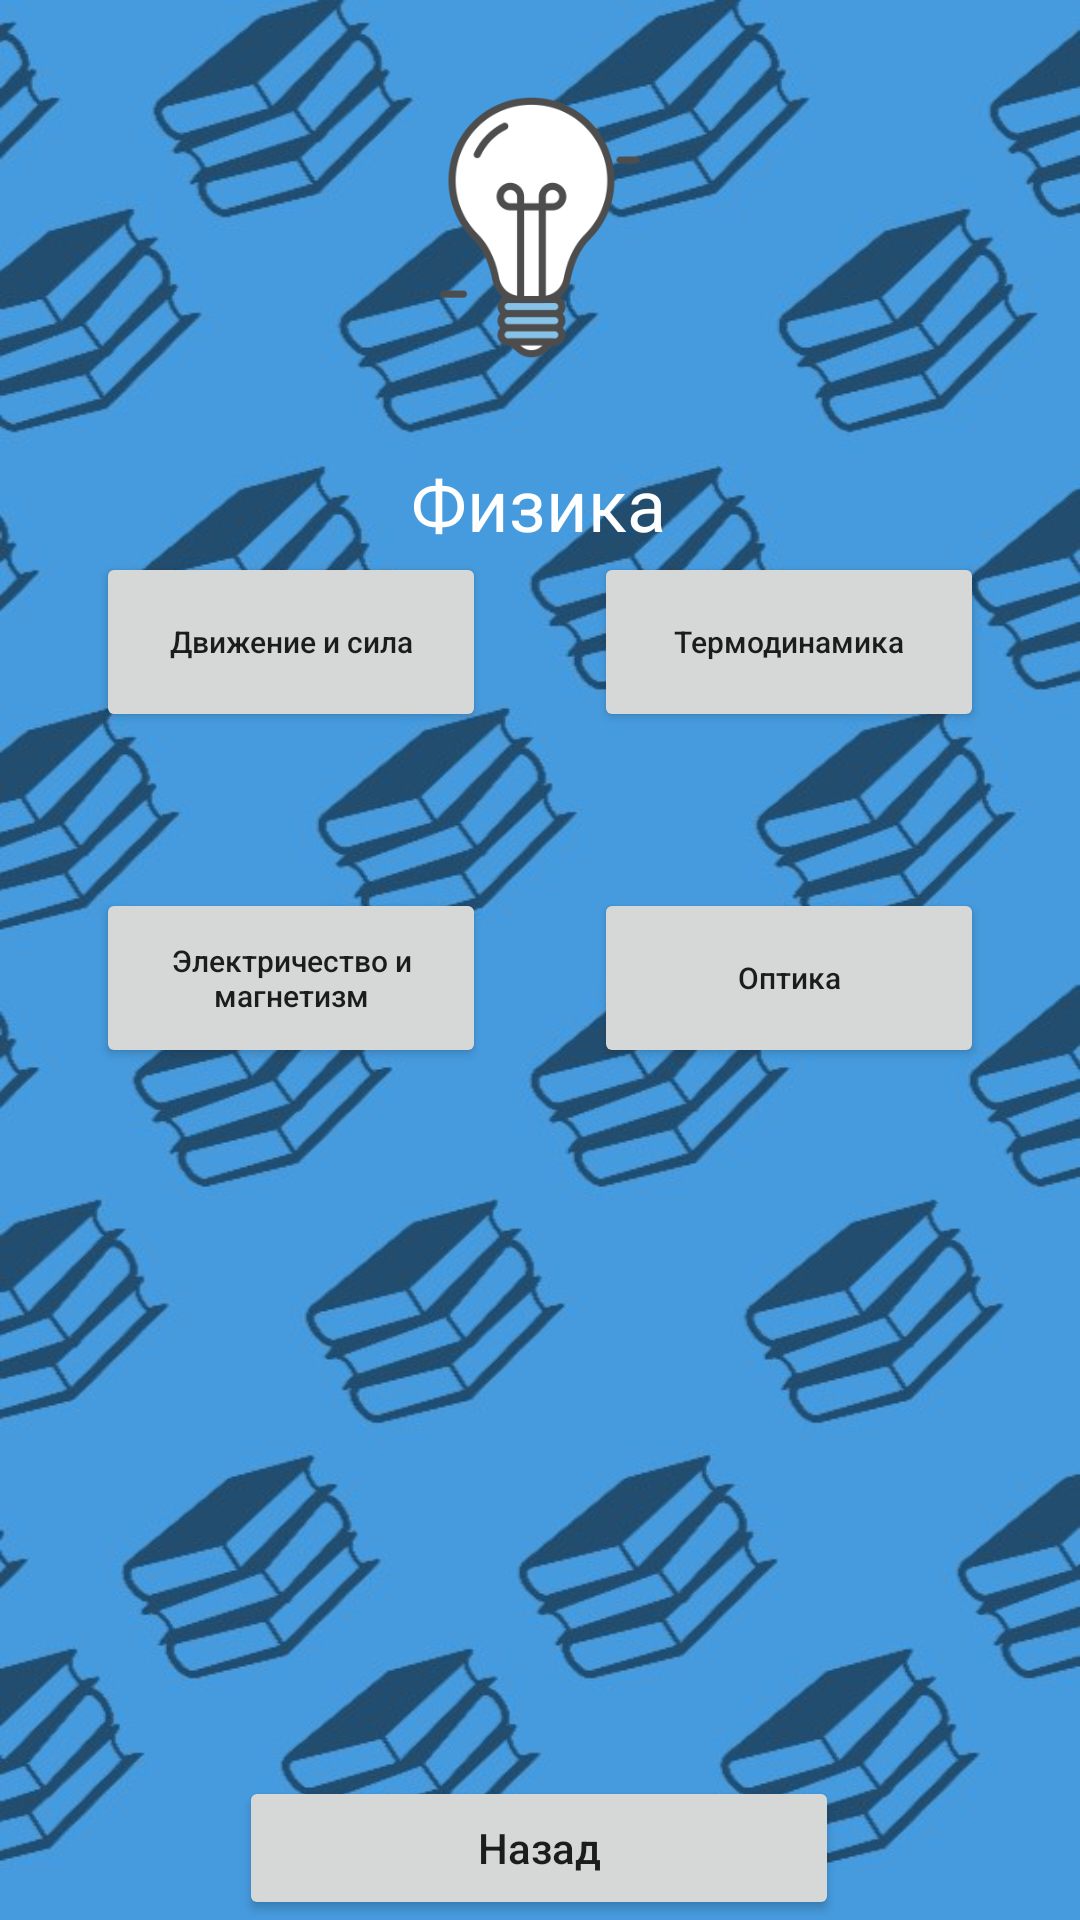

This screen was rendered from an Android layout file. Write that file and the resources it references.
<!-- AndroidManifest.xml: application theme Theme.SubLRN -->
<!-- res/layout/activity_phys.xml -->
<?xml version="1.0" encoding="utf-8"?>
<androidx.constraintlayout.widget.ConstraintLayout xmlns:android="http://schemas.android.com/apk/res/android"
    xmlns:app="http://schemas.android.com/apk/res-auto"
    xmlns:tools="http://schemas.android.com/tools"
    android:layout_width="match_parent"
    android:layout_height="match_parent"
    android:background="@drawable/bgcut"
    tools:context=".Phys">

    <TextView
        android:id="@+id/textphys"
        android:layout_width="wrap_content"
        android:layout_height="wrap_content"
        android:text="Физика"
        android:textColor="#FFFFFF"
        android:textSize="24sp"
        app:layout_constraintBottom_toTopOf="@+id/phys1"
        app:layout_constraintEnd_toEndOf="parent"
        app:layout_constraintHorizontal_bias="0.498"
        app:layout_constraintStart_toStartOf="parent" />

    <ImageView
        android:id="@+id/imageView"
        android:layout_width="0dp"
        android:layout_height="0dp"

        app:layout_constraintBottom_toTopOf="@+id/textphys"
        app:layout_constraintEnd_toEndOf="parent"
        app:layout_constraintHorizontal_bias="0.0"
        app:layout_constraintStart_toStartOf="parent"
        app:layout_constraintTop_toTopOf="parent"
        app:layout_constraintVertical_bias="0.0"
        app:srcCompat="@drawable/logo" />

    <Button
        android:id="@+id/backphys"
        android:layout_width="200dp"
        android:layout_height="wrap_content"
        android:text="Назад"
        android:textAllCaps="false"
        app:layout_constraintBottom_toBottomOf="parent"
        app:layout_constraintEnd_toEndOf="parent"
        app:layout_constraintHorizontal_bias="0.497"
        app:layout_constraintStart_toStartOf="parent" />

    <Button
        android:id="@+id/phys1"
        android:layout_width="130dp"
        android:layout_height="60dp"
        android:layout_marginStart="32dp"
        android:layout_marginBottom="52dp"
        android:text="Движение и сила"
        android:textAllCaps="false"
        android:textSize="10sp"
        app:layout_constraintBottom_toTopOf="@+id/phys3"
        app:layout_constraintEnd_toEndOf="parent"
        app:layout_constraintHorizontal_bias="0.0"
        app:layout_constraintStart_toStartOf="parent"
        app:layout_constraintTop_toTopOf="parent"
        app:layout_constraintVertical_bias="1.0" />

    <Button
        android:id="@+id/phys3"
        android:layout_width="130dp"
        android:layout_height="60dp"
        android:layout_marginStart="32dp"
        android:layout_marginBottom="236dp"
        android:text="Электричество и магнетизм"
        android:textAllCaps="false"
        android:textSize="10sp"
        app:layout_constraintBottom_toTopOf="@+id/backphys"
        app:layout_constraintEnd_toEndOf="parent"
        app:layout_constraintHorizontal_bias="0.0"
        app:layout_constraintStart_toStartOf="parent"
        app:layout_constraintTop_toTopOf="parent"
        app:layout_constraintVertical_bias="1.0" />

    <Button
        android:id="@+id/phys4"
        android:layout_width="130dp"
        android:layout_height="60dp"
        android:layout_marginEnd="32dp"
        android:layout_marginBottom="236dp"
        android:text="Оптика"
        android:textAllCaps="false"
        android:textSize="10sp"
        app:layout_constraintBottom_toTopOf="@+id/backphys"
        app:layout_constraintEnd_toEndOf="parent"
        app:layout_constraintHorizontal_bias="1.0"
        app:layout_constraintStart_toEndOf="@+id/phys3"
        app:layout_constraintTop_toTopOf="parent"
        app:layout_constraintVertical_bias="1.0" />

    <Button
        android:id="@+id/phys2"
        android:layout_width="130dp"
        android:layout_height="60dp"
        android:layout_marginEnd="32dp"
        android:layout_marginBottom="52dp"
        android:text="Термодинамика"
        android:textAllCaps="false"
        android:textSize="10sp"
        app:layout_constraintBottom_toTopOf="@+id/phys4"
        app:layout_constraintEnd_toEndOf="parent"
        app:layout_constraintHorizontal_bias="1.0"
        app:layout_constraintStart_toEndOf="@+id/phys1"
        app:layout_constraintTop_toTopOf="parent"
        app:layout_constraintVertical_bias="1.0" />
</androidx.constraintlayout.widget.ConstraintLayout>
<!-- resources referenced by this layout -->
<resources>
  <!-- drawable bgcut: jpg bitmap (drawable, 94111 bytes) -->
  <!-- drawable logo: png bitmap (drawable, 16026 bytes) -->
  <style name="Theme.SubLRN" parent="Theme.MaterialComponents.DayNight.DarkActionBar">
          
          <item name="colorPrimary">@color/darkblue</item>
          <item name="colorPrimaryVariant">@color/darkblue</item>
          <item name="colorOnPrimary">@color/white</item>
          
          <item name="colorSecondary">@color/bgcolor</item>
          <item name="colorSecondaryVariant">@color/bgcolor</item>
          <item name="colorOnSecondary">@color/black</item>
          
          <item name="android:statusBarColor">?attr/colorPrimaryVariant</item>
          
      </style>
  <color name="darkblue">#FF1E4575</color>
  <color name="white">#FFFFFFFF</color>
  <color name="bgcolor">#FF469ADD</color>
  <color name="black">#FF000000</color>
</resources>
